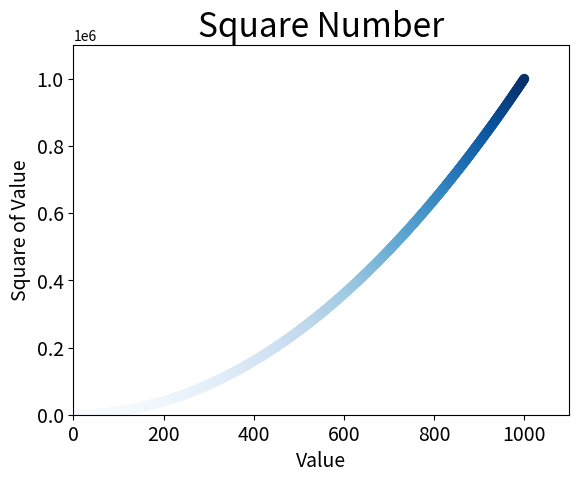

Reproduce this figure in Python.
import matplotlib.pyplot as plt

x_values = list(range(1,1001))
y_values = [x**2 for x in x_values]

#plt.scatter(x_values,y_values,c='red',edgecolor='none',s=50)
plt.scatter(x_values,y_values,c=y_values,cmap=plt.cm.Blues,edgecolor='none',s=50)

#设置图表标题并给坐标轴加标签
plt.title("Square Number",fontsize=24)
plt.xlabel("Value",fontsize=14)
plt.ylabel("Square of Value",fontsize=14)

#设置坐标轴
plt.axis([0,1100,0,1100000])
plt.tick_params(axis='both',which='major',labelsize=14)
plt.show()
plt.savefig('squares_plot.jpg',bbox_inches = 'tight')